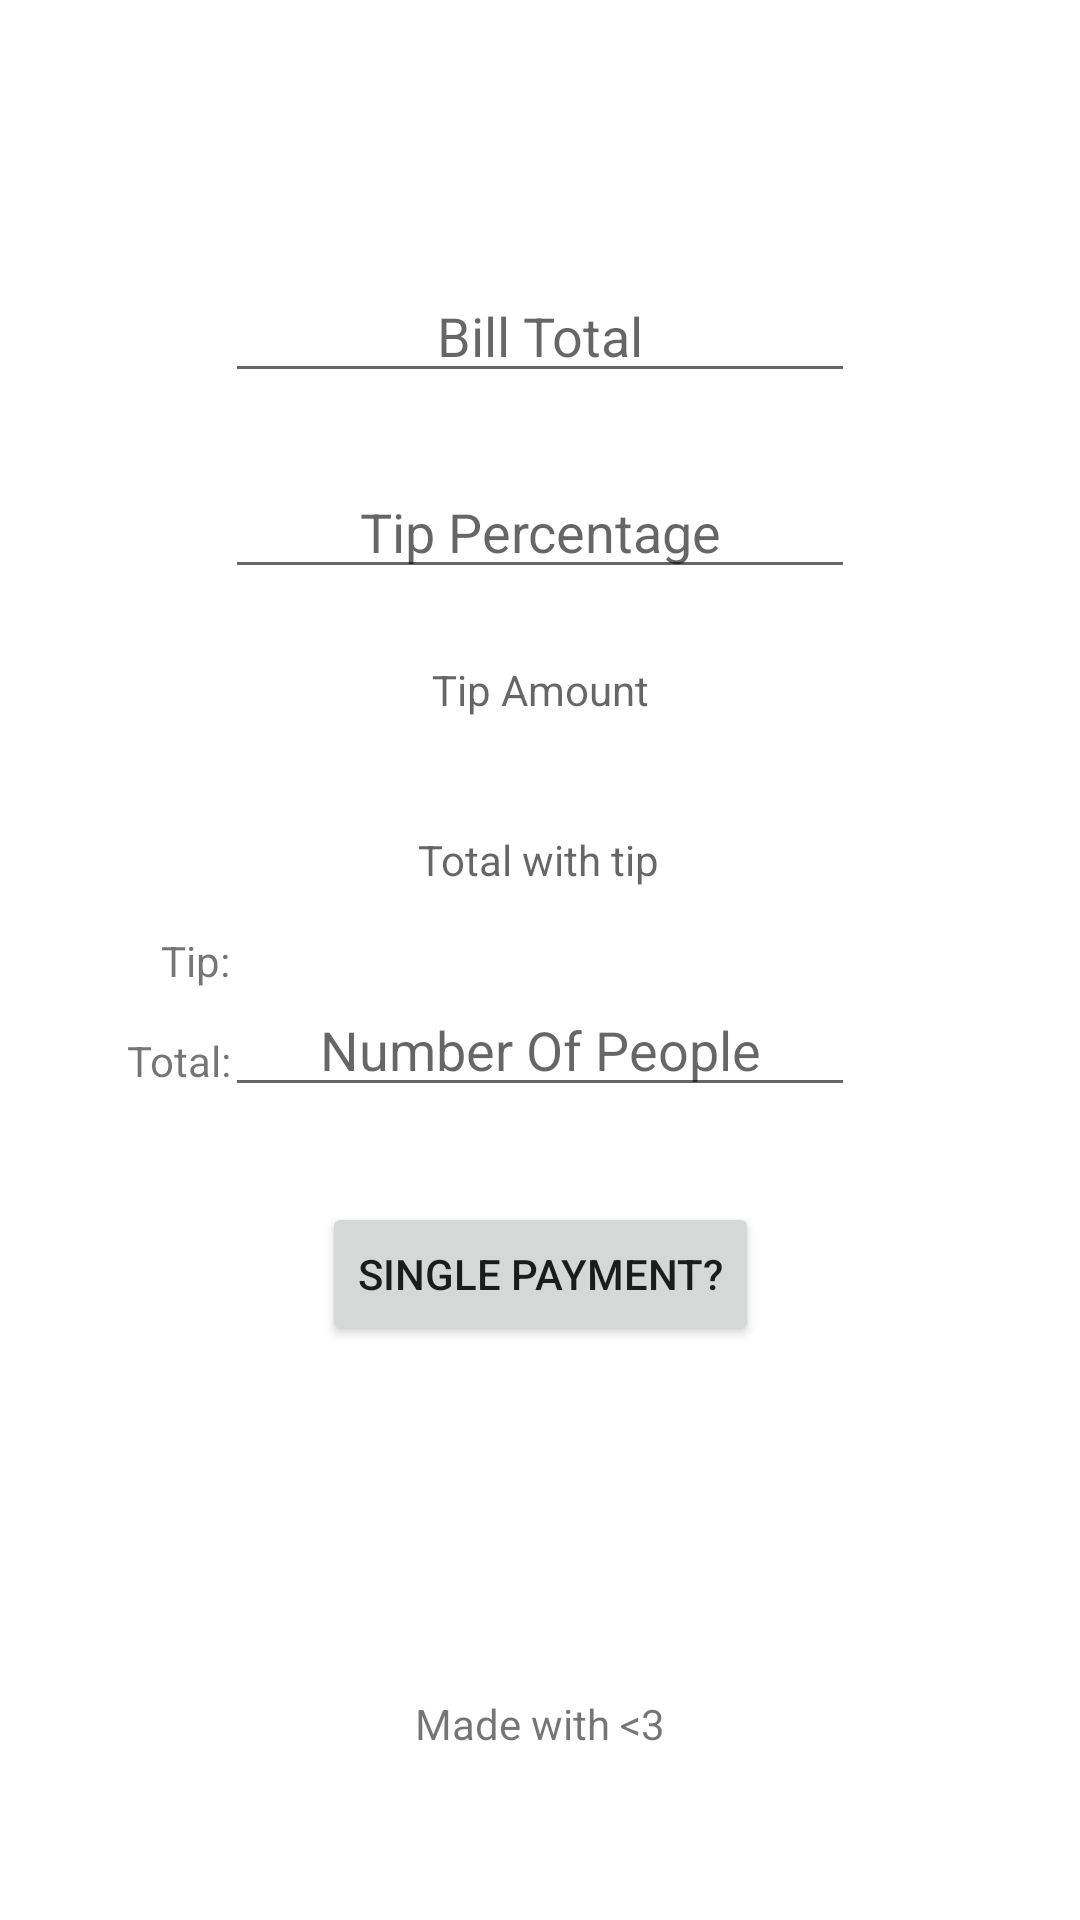

Android layout source for this screen:
<!-- AndroidManifest.xml: application theme Theme.TipCalculator -->
<!-- res/layout/activity_split_payment.xml -->
<?xml version="1.0" encoding="utf-8"?>
<androidx.constraintlayout.widget.ConstraintLayout xmlns:android="http://schemas.android.com/apk/res/android"
    xmlns:app="http://schemas.android.com/apk/res-auto"
    xmlns:tools="http://schemas.android.com/tools"
    android:layout_width="match_parent"
    android:layout_height="match_parent"
    tools:context=".MainActivity">


    
    

    //
    

    <EditText
        android:id="@+id/enterBaseAmount"
        android:layout_width="wrap_content"
        android:layout_height="wrap_content"
        android:layout_marginStart="32dp"
        android:layout_marginEnd="32dp"
        android:ems="10"
        android:gravity="center"
        android:hint="Bill Total"
        android:inputType="number|numberDecimal"
        app:layout_constraintBottom_toTopOf="@+id/totalTip"
        app:layout_constraintEnd_toEndOf="parent"
        app:layout_constraintStart_toStartOf="parent"
        app:layout_constraintTop_toTopOf="parent" />

    <TextView
        android:id="@+id/totalTip"
        android:layout_width="100dp"
        android:layout_height="wrap_content"
        android:layout_marginStart="32dp"
        android:layout_marginEnd="32dp"
        android:layout_marginBottom="32dp"
        android:gravity="center"
        android:digits="2"
        android:hint="Tip Amount"
        android:numeric="decimal"
        android:visibility="visible"
        app:layout_constraintBottom_toTopOf="@+id/totalBill"
        app:layout_constraintEnd_toEndOf="parent"
        app:layout_constraintStart_toStartOf="parent"
        app:layout_constraintTop_toTopOf="parent"
        app:layout_constraintVertical_bias="0.975"
        tools:visibility="visible" />

    <TextView
        android:id="@+id/totalBill"
        android:layout_width="100dp"
        android:layout_height="0dp"
        android:layout_marginStart="32dp"
        android:layout_marginEnd="32dp"
        android:layout_marginBottom="344dp"
        android:digits="8"
        android:gravity="center"
        android:hint="Total with tip"
        android:visibility="visible"
        app:layout_constraintBottom_toBottomOf="parent"
        app:layout_constraintEnd_toEndOf="parent"
        app:layout_constraintHorizontal_bias="0.497"
        app:layout_constraintStart_toStartOf="parent"
        tools:visibility="visible" />

    <TextView
        android:id="@+id/tvLogo"
        android:layout_width="90dp"
        android:layout_height="43dp"
        android:layout_marginTop="16dp"
        android:layout_marginBottom="32dp"
        android:gravity="center"
        android:text="Made with &lt;3"
        app:layout_constraintBottom_toBottomOf="parent"
        app:layout_constraintEnd_toEndOf="parent"
        app:layout_constraintStart_toStartOf="parent"
        app:layout_constraintTop_toBottomOf="@+id/totalBill"
        app:layout_constraintVertical_bias="0.953" />

    <TextView
        android:id="@+id/textView2"
        android:layout_width="wrap_content"
        android:layout_height="wrap_content"
        android:layout_marginTop="296dp"
        android:text="Tip:"
        app:layout_constraintBottom_toTopOf="@+id/textView3"
        app:layout_constraintEnd_toStartOf="@+id/totalTip"
        app:layout_constraintStart_toStartOf="parent"
        app:layout_constraintTop_toTopOf="parent" />

    <TextView
        android:id="@+id/textView3"
        android:layout_width="wrap_content"
        android:layout_height="wrap_content"
        android:text="Total:"
        app:layout_constraintBottom_toBottomOf="parent"
        app:layout_constraintEnd_toStartOf="@+id/totalBill"
        app:layout_constraintHorizontal_bias="0.446"
        app:layout_constraintStart_toStartOf="parent"
        app:layout_constraintTop_toTopOf="parent"
        app:layout_constraintVertical_bias="0.554" />

    <Button
        android:id="@+id/multiple"
        android:layout_width="wrap_content"
        android:layout_height="wrap_content"
        android:text="Single Payment?"
        app:layout_constraintBottom_toTopOf="@+id/tvLogo"
        app:layout_constraintEnd_toEndOf="parent"
        app:layout_constraintStart_toStartOf="parent"
        app:layout_constraintTop_toBottomOf="@+id/totalBill" />

    <EditText
        android:id="@+id/numberOfPeople"
        android:layout_width="wrap_content"
        android:layout_height="wrap_content"
        android:ems="10"
        android:hint="Number Of People"
        android:inputType="number"
        android:gravity="center"
        app:layout_constraintBottom_toTopOf="@+id/multiple"
        app:layout_constraintEnd_toEndOf="parent"
        app:layout_constraintStart_toStartOf="parent"
        app:layout_constraintTop_toBottomOf="@+id/totalBill" />

    <EditText
        android:id="@+id/editTip"
        android:layout_width="wrap_content"
        android:layout_height="wrap_content"
        android:ems="10"
        android:gravity="center"
        android:hint="Tip Percentage"
        android:inputType="number"
        app:layout_constraintBottom_toTopOf="@+id/totalTip"
        app:layout_constraintEnd_toEndOf="parent"
        app:layout_constraintStart_toStartOf="parent"
        app:layout_constraintTop_toBottomOf="@+id/enterBaseAmount" />

</androidx.constraintlayout.widget.ConstraintLayout>
<!-- resources referenced by this layout -->
<resources>
  <style name="Theme.TipCalculator" parent="Theme.MaterialComponents.DayNight.DarkActionBar">
          
          <item name="colorPrimary">#FFFFFF</item>
          <item name="colorPrimaryVariant">@color/purple_700</item>
          <item name="colorOnPrimary">@color/white</item>
          
          <item name="colorSecondary">@color/teal_200</item>
          <item name="colorSecondaryVariant">@color/teal_700</item>
          <item name="colorOnSecondary">@color/black</item>
          
          <item name="android:statusBarColor" tools:targetApi="l">?attr/colorPrimaryVariant</item>
          
      </style>
  <!-- not gathered from this repository: default colours our renderer supplied (Android Studio template values) -->
  <color name="purple_700">#FF3700B3</color>
  <color name="teal_200">#FF03DAC5</color>
  <color name="teal_700">#FF018786</color>
  <color name="black">#FF000000</color>
  <color name="white">#FFFFFFFF</color>
</resources>
